Labelled photos from "Dataset_crop", an image-classification folder in tapan0p/Brain-Tumor-Classification. The possible labels are: glioma, meningioma, no tumor, pituitary tumor.

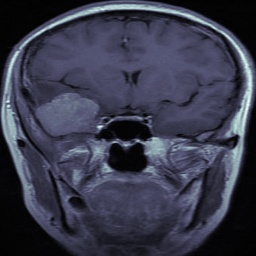
Label: meningioma

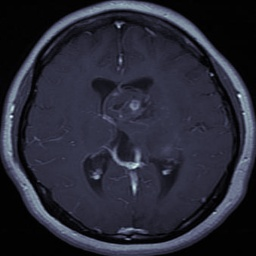
Label: glioma

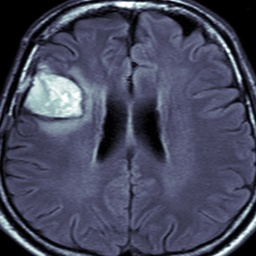
Label: meningioma

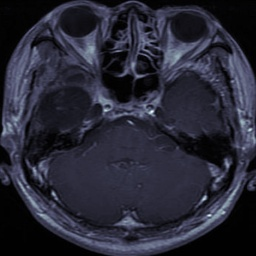
Label: glioma

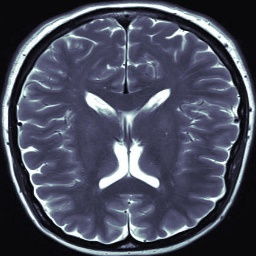
Label: no tumor

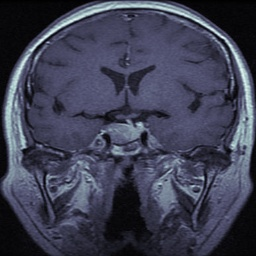
Label: pituitary tumor
